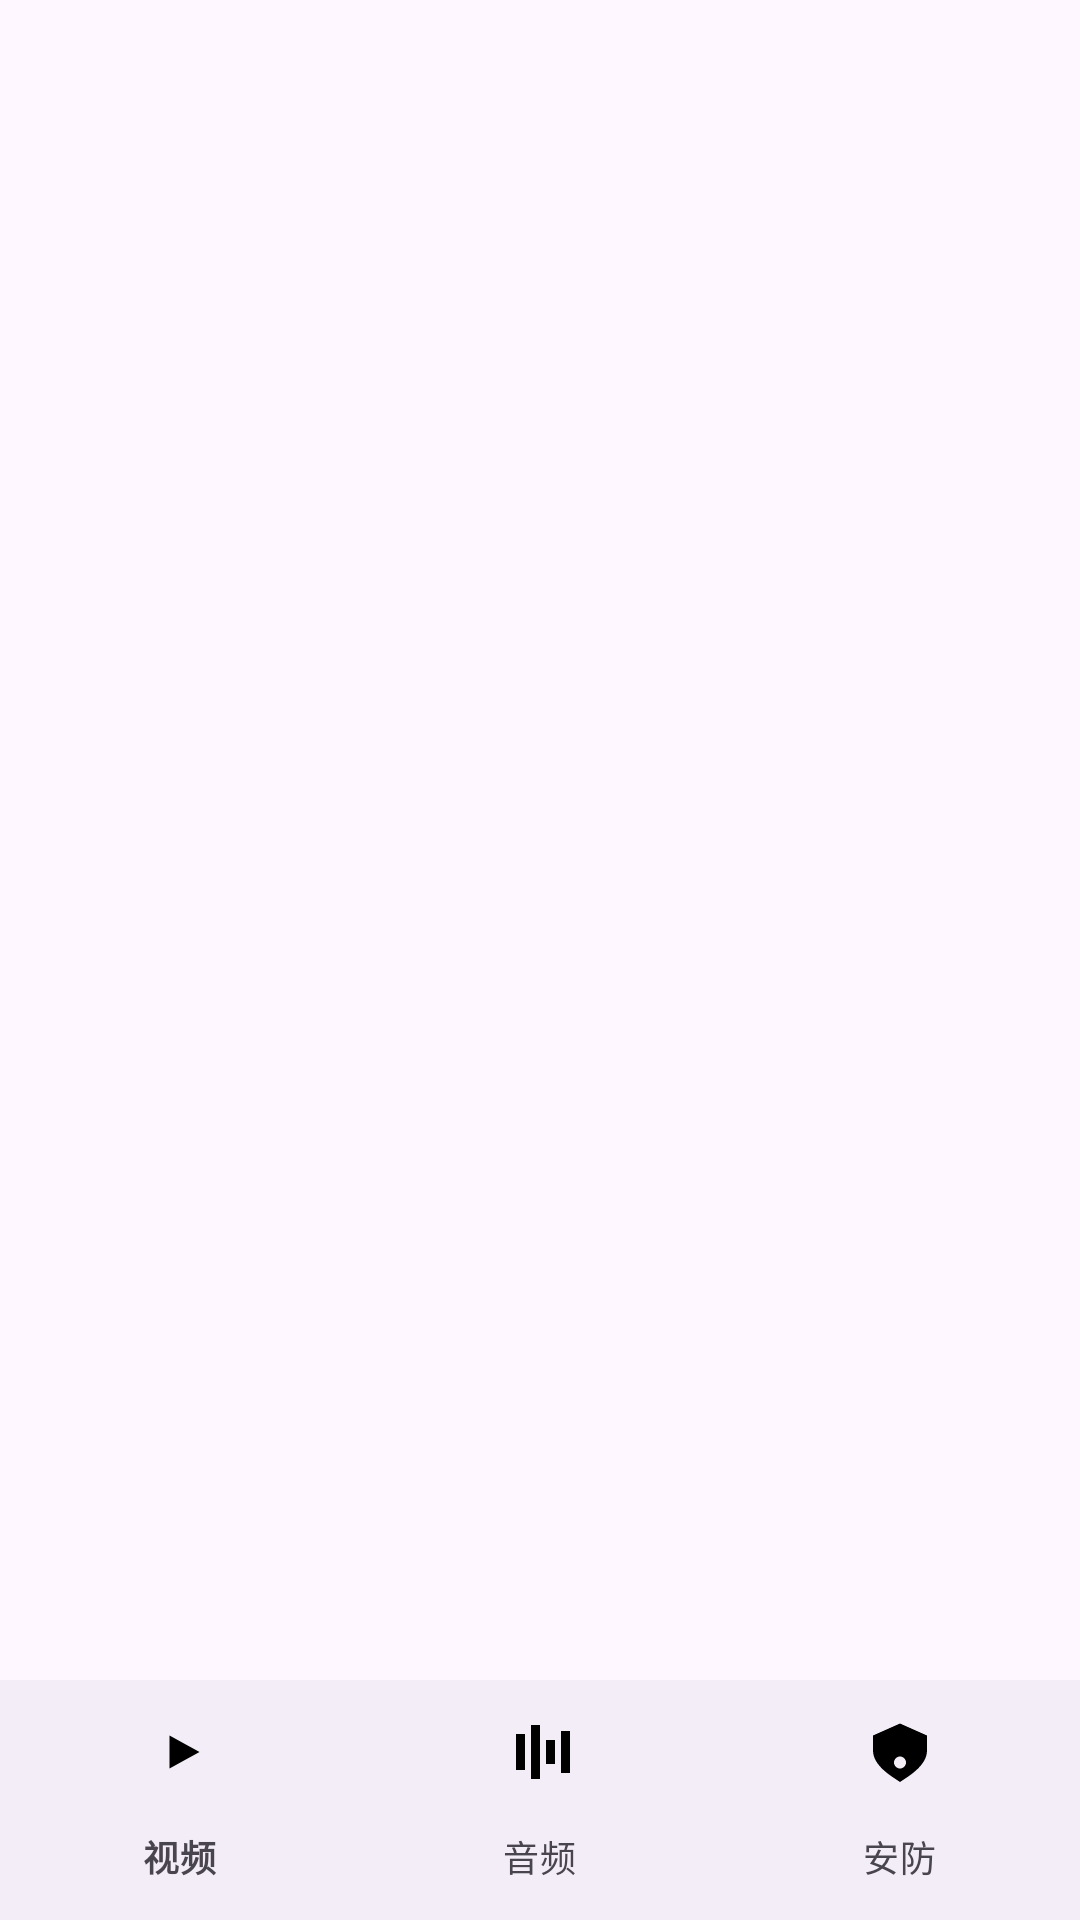

Here is an Android app screen rendered from its layout file. Give the layout XML and the strings, colors and styles it references.
<!-- AndroidManifest.xml: application theme Theme.Onenet_dateshow -->
<!-- res/layout/activity_main.xml -->
<?xml version="1.0" encoding="utf-8"?>
<LinearLayout xmlns:android="http://schemas.android.com/apk/res/android"
    android:layout_width="match_parent"
    android:layout_height="match_parent"
    xmlns:app="http://schemas.android.com/apk/res-auto"
    android:orientation="vertical">

    
    <FrameLayout
        android:id="@+id/fragment_container"
        android:layout_width="match_parent"
        android:layout_height="0dp"
        android:layout_weight="1"/>

    
    <com.google.android.material.bottomnavigation.BottomNavigationView
        android:id="@+id/bottom_nav"
        android:layout_width="match_parent"
        android:layout_height="wrap_content"
        app:menu="@menu/bottom_nav_menu"
        app:itemIconTint="@drawable/nav_item_color"
        app:itemTextColor="@drawable/nav_item_color"/>

</LinearLayout>
<!-- resources referenced by this layout -->
<resources>
  <style name="Theme.Onenet_dateshow" parent="Base.Theme.Onenet_dateshow" />
  <style name="Base.Theme.Onenet_dateshow" parent="Theme.Material3.DayNight.NoActionBar">
          
          
      </style>
</resources>
